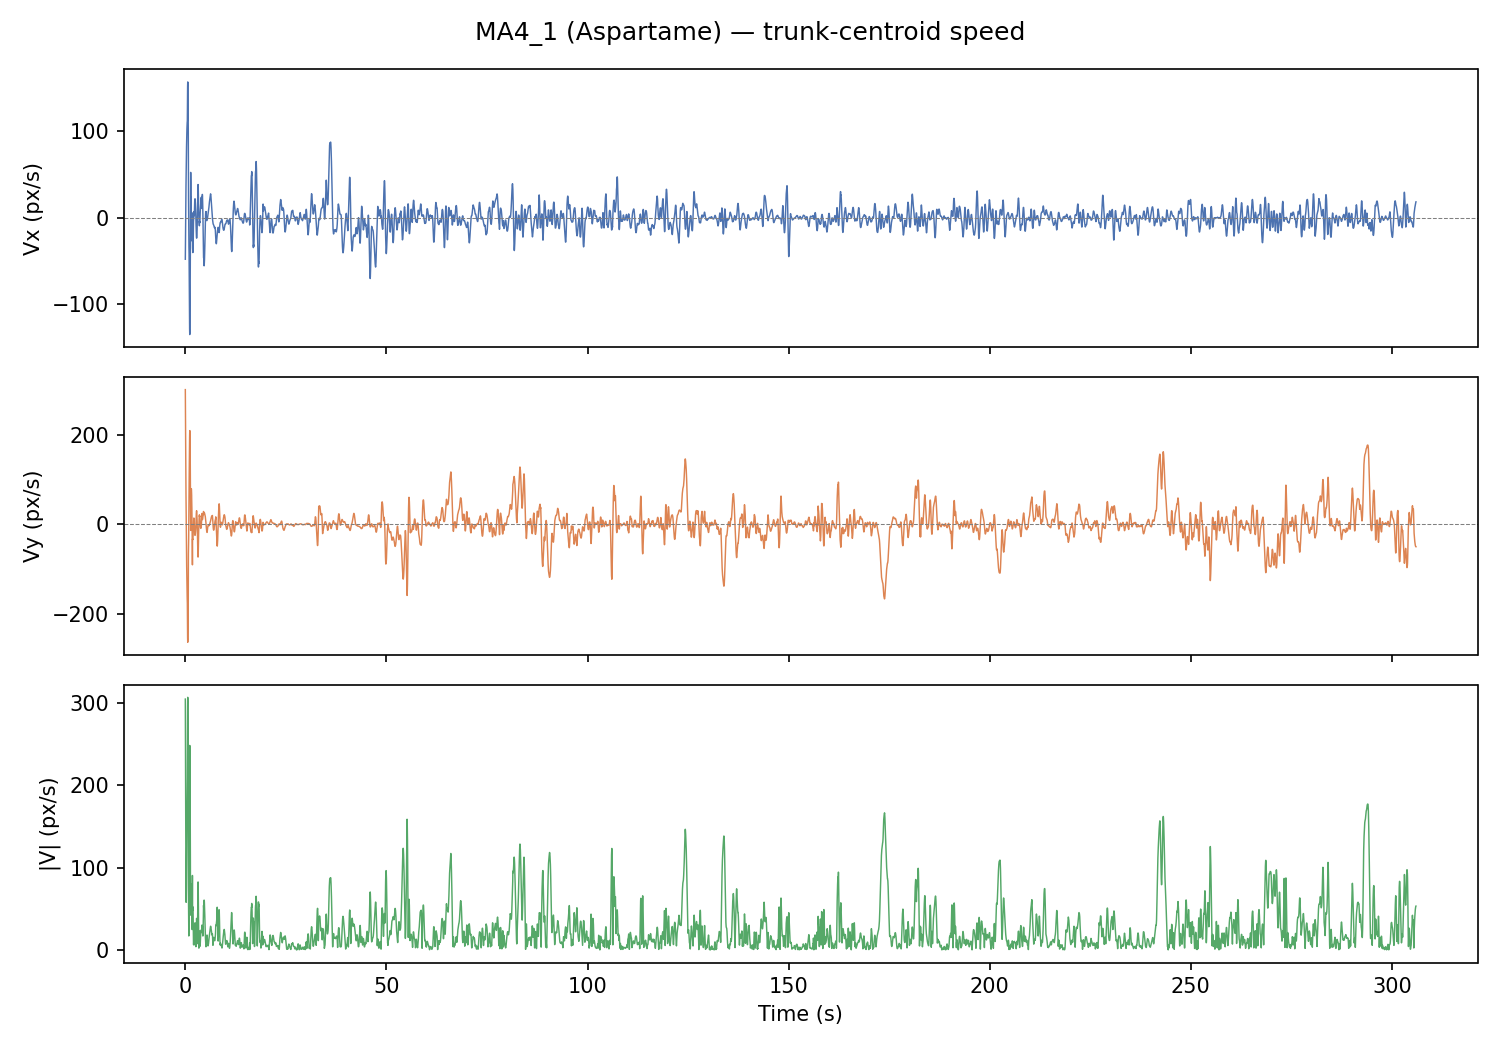

Values plotted in this chart, from the file beside it:
frame, t_s, x_px, y_px, vx_px_s, vy_px_s, speed_px_s
0, 0.0, 635.4, 377.2, -47.89, 300.8, 304.5
1, 0.033, 630.8, 377.1, -28.32, 247.8, 249.4
2, 0.067, 641.6, 374.2, -10.02, 197.9, 198.2
3, 0.1, 642.8, 372.1, 7.013, 151, 151.2
4, 0.133, 661.9, 376, 22.77, 107.2, 109.6
5, 0.167, 643.8, 371.5, 37.26, 66.32, 76.07
6, 0.2, 664, 375.2, 50.48, 28.5, 57.97
7, 0.233, 665.2, 374.6, 62.42, -6.293, 62.74
8, 0.267, 666.3, 374.2, 73.09, -38.07, 82.41
9, 0.3, 667.3, 373.7, 82.5, -66.81, 106.2
10, 0.333, 649.9, 370.4, 90.62, -92.54, 129.5
11, 0.367, 650.4, 370, 97.48, -115.2, 150.9
12, 0.4, 651.1, 370.3, 103.1, -134.9, 169.8
13, 0.433, 671.9, 355.2, 107.4, -151.6, 185.8
14, 0.467, 670.6, 371.1, 110.4, -165.2, 198.7
15, 0.5, 671, 370.6, 112.2, -175.8, 208.6
16, 0.533, 671.1, 370.3, 134.6, -223.8, 261.2
17, 0.567, 670.9, 370.2, 151.6, -252.7, 294.7
18, 0.6, 670.4, 370.4, 157.3, -263.2, 306.7
19, 0.633, 669.8, 370.6, 156.8, -257.2, 301.3
20, 0.667, 669.6, 370.8, 140.9, -240, 278.3
21, 0.7, 677.2, 348.2, 128.6, -209.7, 246
22, 0.733, 678.7, 350.9, 103.1, -172.2, 200.7
23, 0.767, 669.1, 371, 36.66, -66.14, 75.62
24, 0.8, 777.5, 182.5, 21.74, -52.82, 57.12
25, 0.833, 773.1, 183.2, -0.263, -30.78, 30.79
26, 0.867, 767.2, 184.3, -17.08, -0.873, 17.1
27, 0.9, 667.7, 370.6, -33.26, 33.37, 47.12
28, 0.933, 707.6, 299, -41.63, 66.9, 78.8
29, 0.967, 719.4, 275.9, -65.93, 112, 130
30, 1.0, 667.1, 370.8, -93.48, 145.4, 172.9
31, 1.033, 666.9, 370.7, -114.7, 174.4, 208.7
32, 1.067, 666.6, 370.7, -128.8, 196, 234.5
33, 1.1, 666.2, 370.6, -135.1, 208.3, 248.3
34, 1.133, 665.9, 370.6, -131.9, 209.3, 247.4
35, 1.167, 665.6, 370.6, -115.3, 200.3, 231.1
36, 1.2, 665.4, 370.7, -93.16, 168.2, 192.3
37, 1.233, 665.4, 370.7, -54.38, 131.8, 142.6
38, 1.267, 763.8, 199.1, -9.65, 75.58, 76.2
39, 1.3, 664.9, 370.7, 48.56, -12.39, 50.11
40, 1.333, 664.6, 370.7, 52.64, -13.63, 54.38
41, 1.367, 664.3, 370.7, 41.29, 9.456, 42.36
42, 1.4, 664.2, 370.7, 13.35, 61.79, 63.22
43, 1.433, 649.4, 376.8, 23.75, 37.65, 44.51
44, 1.467, 664.1, 370.8, 13.13, 46.47, 48.29
45, 1.5, 680.1, 378.4, -12.32, 79.45, 80.4
46, 1.533, 680.5, 379.9, -18.29, 74.16, 76.38
47, 1.567, 681.1, 382.6, -23.03, 64.96, 68.93
48, 1.6, 682.7, 384.1, -26, 51.64, 57.82
49, 1.633, 683.2, 383.7, -26.57, 33.94, 43.1
50, 1.667, 675, 371.1, -24.21, 11.34, 26.74
51, 1.7, 686.7, 380, -18.34, -16.8, 24.87
52, 1.733, 663.9, 373.1, -8.546, -50.38, 51.1
53, 1.767, 664, 373.4, 5.671, -90.33, 90.51
54, 1.8, 664, 371.6, -34.88, -32.4, 47.6
55, 1.833, 664.1, 370.9, -38.4, -34.22, 51.44
56, 1.867, 664.3, 368.9, -40.17, -33.77, 52.48
57, 1.9, 664.4, 368.5, -39.83, -30.91, 50.42
58, 1.933, 664.3, 368, -37.14, -25.55, 45.08
59, 1.967, 664.2, 368.9, -22.98, -21.3, 31.34
... 9,120 more rows
